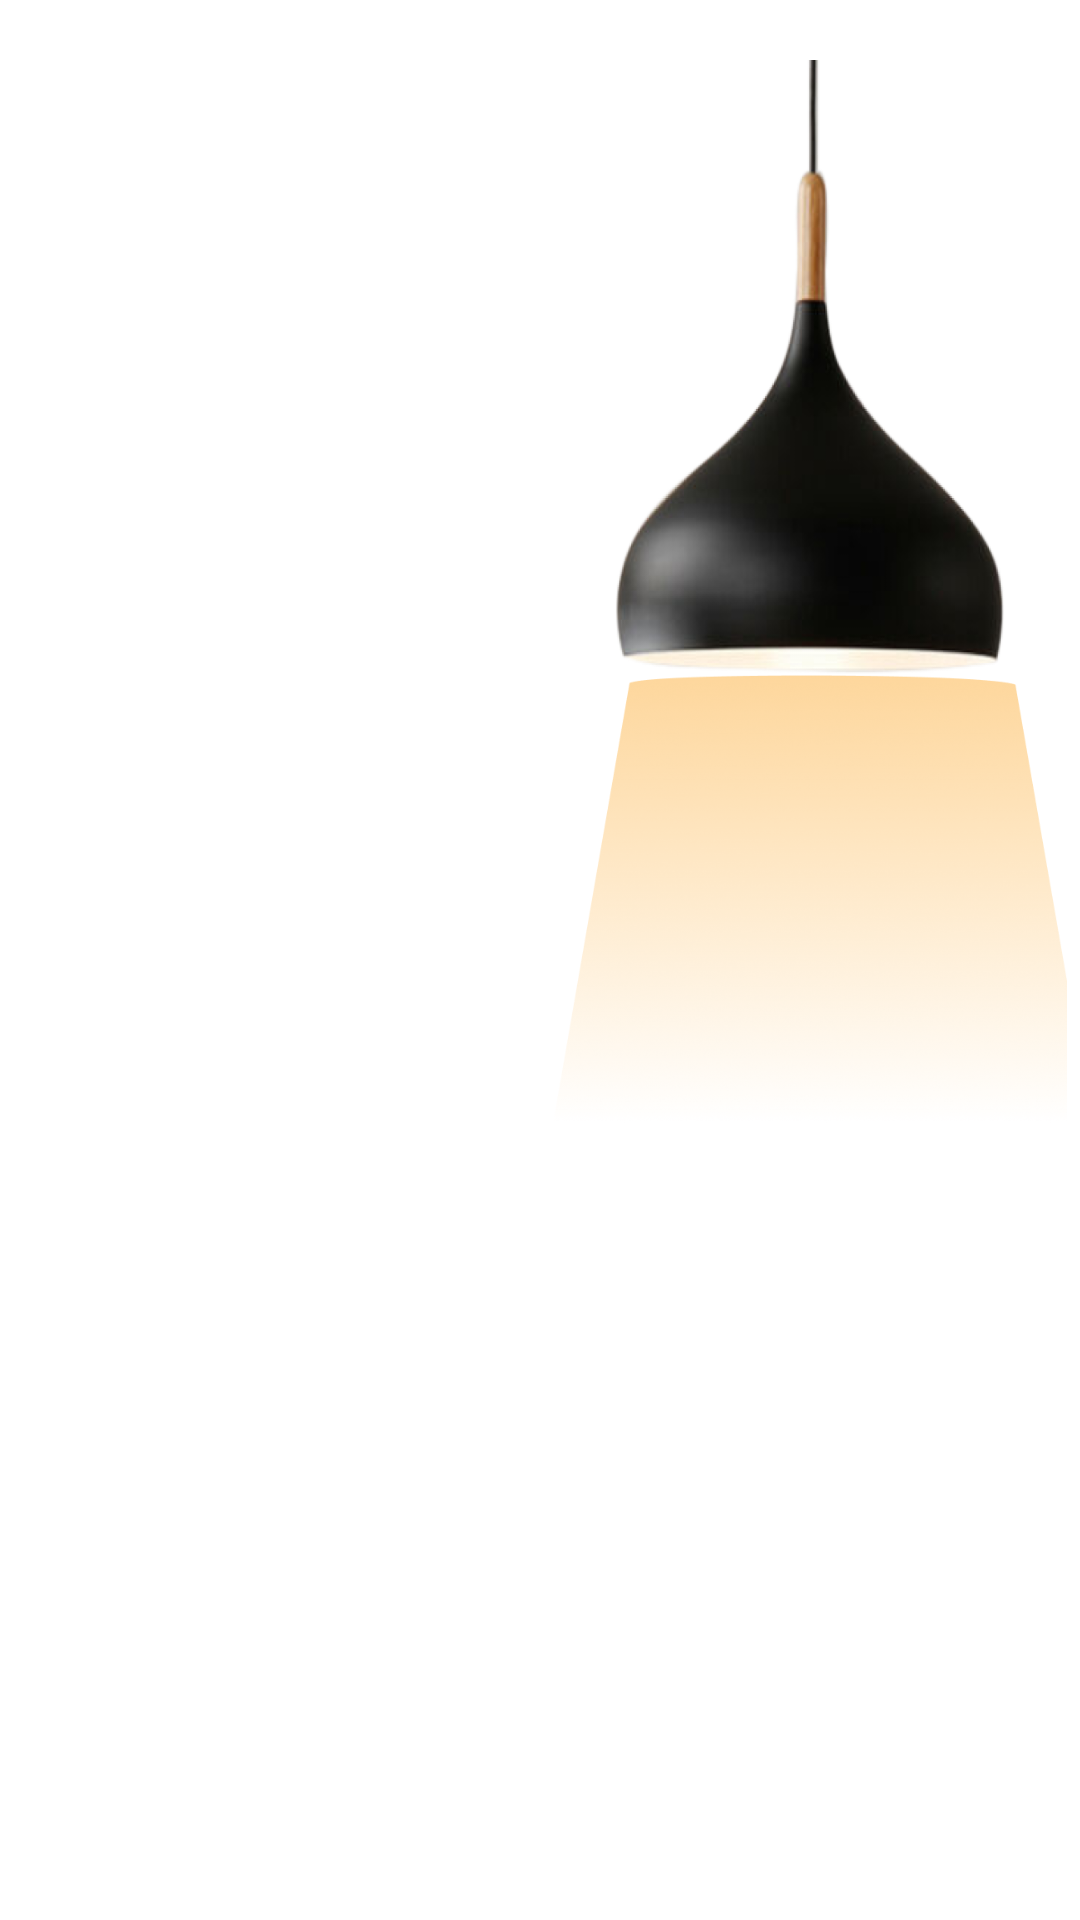

Layout XML and referenced resources for this Android screen:
<!-- AndroidManifest.xml: application theme Theme.SmartyHome -->
<!-- res/layout/layout_bulb.xml -->
<?xml version="1.0" encoding="utf-8"?>
<androidx.constraintlayout.widget.ConstraintLayout xmlns:android="http://schemas.android.com/apk/res/android"
    xmlns:app="http://schemas.android.com/apk/res-auto"
    xmlns:tools="http://schemas.android.com/tools"
    android:layout_width="wrap_content"
    android:layout_gravity="right"
    android:layout_height="wrap_content">

    <ImageView
        android:id="@+id/ivBulbTop"
        android:layout_width="130dp"
        android:layout_height="205dp"
        android:layout_marginTop="@dimen/dp_20"
        android:adjustViewBounds="true"
        android:scaleType="fitXY"
        android:src="@drawable/bulb_top"
        app:layout_constraintEnd_toEndOf="parent"
        app:layout_constraintStart_toStartOf="@+id/bulbbtm"
        app:layout_constraintTop_toTopOf="parent"></ImageView>

    <ImageView
        android:id="@+id/bulbbtm"
        android:layout_width="180dp"
        android:layout_height="150dp"
        android:adjustViewBounds="true"
        android:src="@drawable/bulb_shadow"
        app:layout_constraintEnd_toEndOf="parent"
        app:layout_constraintTop_toBottomOf="@+id/ivBulbTop"></ImageView>

</androidx.constraintlayout.widget.ConstraintLayout>
<!-- resources referenced by this layout -->
<resources>
  <dimen name="dp_20">20dp</dimen>
  <!-- drawable bulb_shadow: png bitmap (drawable-hdpi, 112096 bytes) -->
  <!-- drawable bulb_top: png bitmap (drawable-hdpi, 80955 bytes) -->
  <style name="Theme.SmartyHome" parent="Theme.MaterialComponents.DayNight.DarkActionBar">
          
          <item name="colorPrimary">@color/purple_500</item>
          <item name="colorPrimaryVariant">@color/purple_700</item>
          <item name="colorOnPrimary">@color/white</item>
          
          <item name="colorSecondary">@color/teal_200</item>
          <item name="colorSecondaryVariant">@color/teal_700</item>
          <item name="colorOnSecondary">@color/black</item>
          
          <item name="android:statusBarColor" tools:targetApi="l">?attr/colorPrimaryVariant</item>
          
      </style>
  <color name="purple_500">#FF6200EE</color>
  <color name="purple_700">#FF3700B3</color>
  <color name="white">#FFFFFFFF</color>
  <color name="teal_200">#FF03DAC5</color>
  <color name="teal_700">#FF018786</color>
  <color name="black">#FF000000</color>
</resources>
